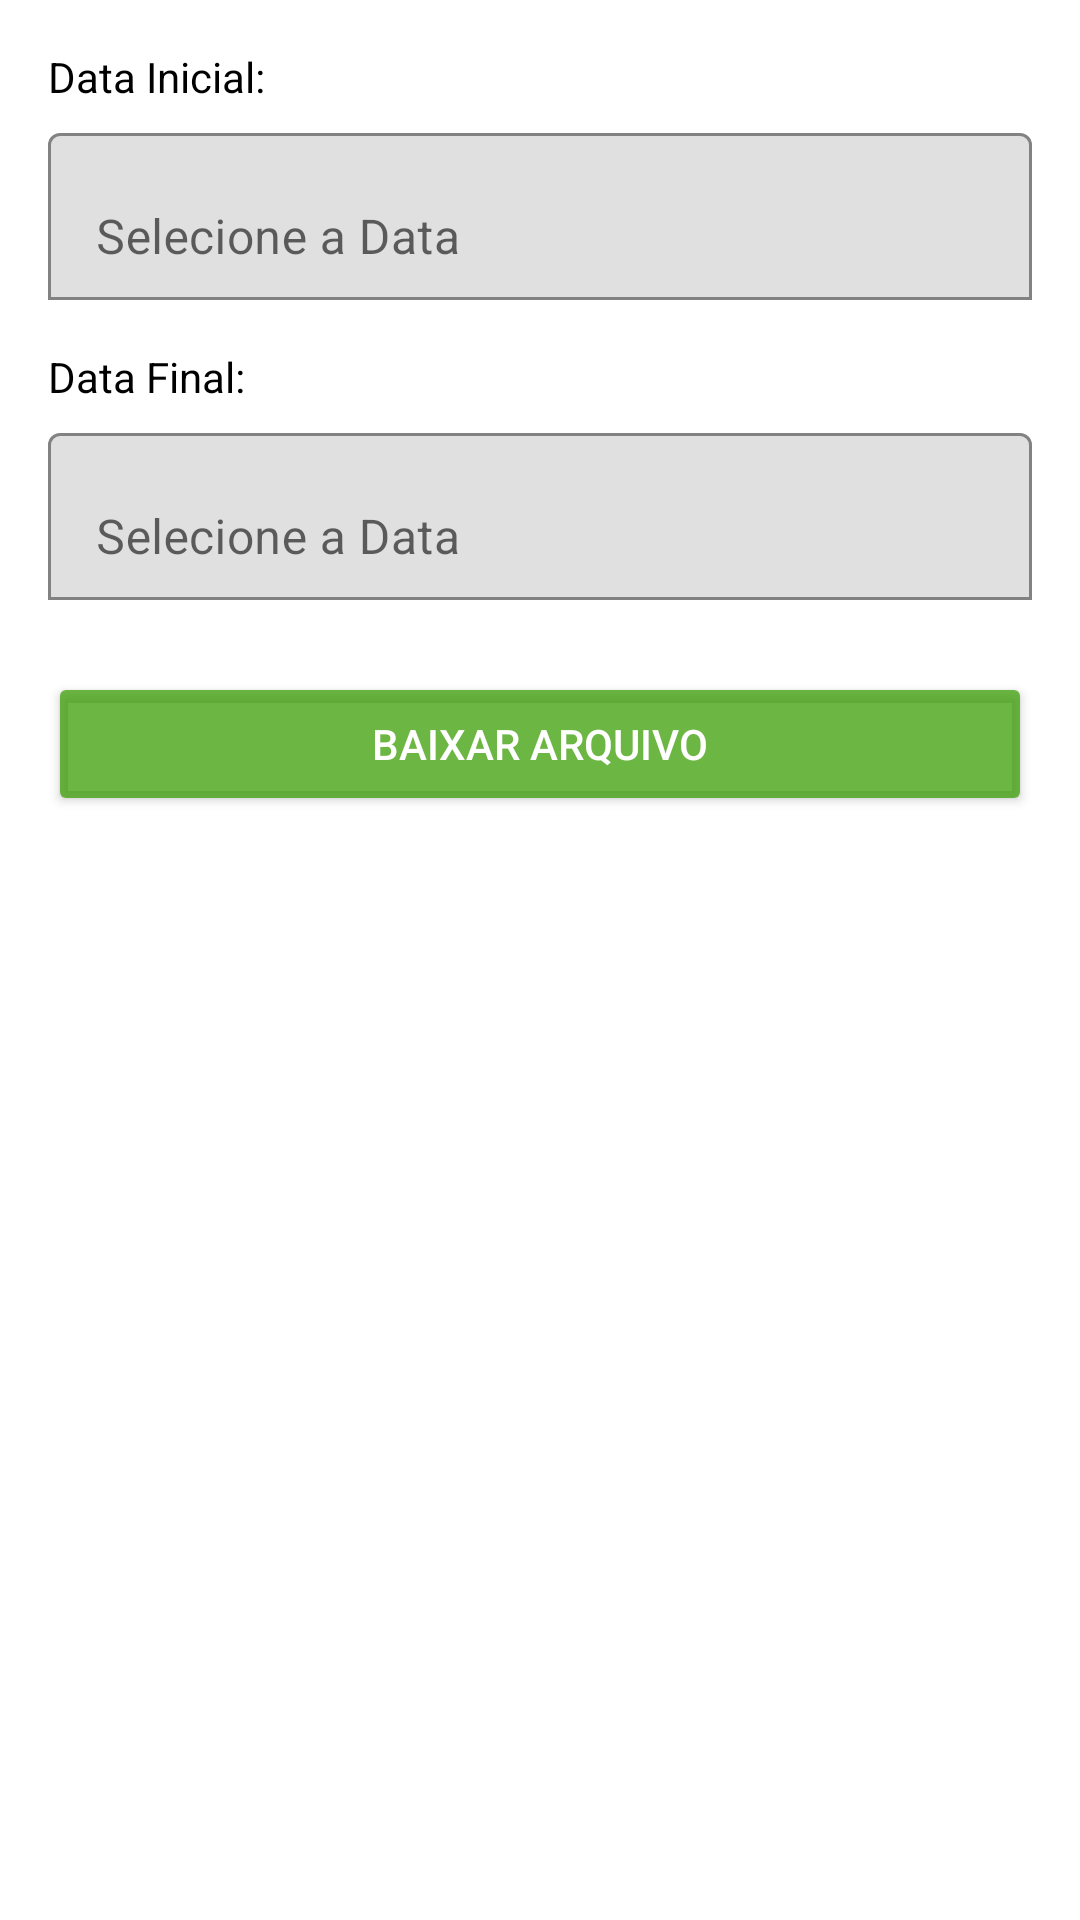

Layout XML and referenced resources for this Android screen:
<!-- AndroidManifest.xml: application theme Theme.SchAGRO -->
<!-- res/layout/dialog_export_act.xml -->
<LinearLayout
    xmlns:android="http://schemas.android.com/apk/res/android"
    xmlns:app="http://schemas.android.com/apk/res-auto"
    android:layout_width="match_parent"
    android:layout_height="wrap_content"
    android:orientation="vertical"
    android:padding="16dp"
    android:background="@android:color/white">

    
    <TextView
        android:layout_width="match_parent"
        android:layout_height="wrap_content"
        android:text="Data Inicial:"
        android:textColor="@android:color/black"
        android:textSize="14sp"
        android:layout_marginBottom="4dp"/>

    <com.google.android.material.textfield.TextInputLayout
        android:layout_width="match_parent"
        android:layout_height="wrap_content"
        android:layout_marginBottom="16dp"
        app:boxBackgroundMode="outline">

        <com.google.android.material.textfield.TextInputEditText
            android:id="@+id/txtStartDate"
            android:layout_width="match_parent"
            android:layout_height="wrap_content"
            android:hint="Selecione a Data"
            android:focusable="false"
            android:clickable="true"/>
    </com.google.android.material.textfield.TextInputLayout>

    
    <TextView
        android:layout_width="match_parent"
        android:layout_height="wrap_content"
        android:text="Data Final:"
        android:textColor="@android:color/black"
        android:textSize="14sp"
        android:layout_marginBottom="4dp"/>

    <com.google.android.material.textfield.TextInputLayout
        android:layout_width="match_parent"
        android:layout_height="wrap_content"
        android:layout_marginBottom="16dp"
        app:boxBackgroundMode="outline">

        <com.google.android.material.textfield.TextInputEditText
            android:id="@+id/txtEndDate"
            android:layout_width="match_parent"
            android:layout_height="wrap_content"
            android:hint="Selecione a Data"
            android:focusable="false"
            android:clickable="true"/>
    </com.google.android.material.textfield.TextInputLayout>

    
    <Button
        android:id="@+id/btnBaixar"
        android:layout_width="match_parent"
        android:layout_height="wrap_content"
        android:text="Baixar Arquivo"
        android:textColor="@android:color/white"
        android:layout_marginTop="8dp"
        app:cornerRadius="8dp"
        android:backgroundTint="@color/lavender"/>
</LinearLayout>
<!-- resources referenced by this layout -->
<resources>
  <color name="lavender">#BF3B9E04</color>
  <style name="Theme.SchAGRO" parent="Theme.MaterialComponents.DayNight.DarkActionBar">
          
          <item name="colorPrimary">@color/lavender</item>
          <item name="colorPrimaryVariant">@color/lavender</item>
          <item name="colorOnPrimary">@color/white</item>
          
          <item name="colorSecondary">@color/teal_200</item>
          <item name="colorSecondaryVariant">@color/teal_700</item>
          <item name="colorOnSecondary">@color/black</item>
          
          <item name="android:statusBarColor" tools:targetApi="l">?attr/colorPrimaryVariant</item>
          
  
  
      </style>
  <color name="white">#FFFFFFFF</color>
  <color name="teal_200">#FF03DAC5</color>
  <color name="teal_700">#FF018786</color>
  <color name="black">#FF000000</color>
</resources>
